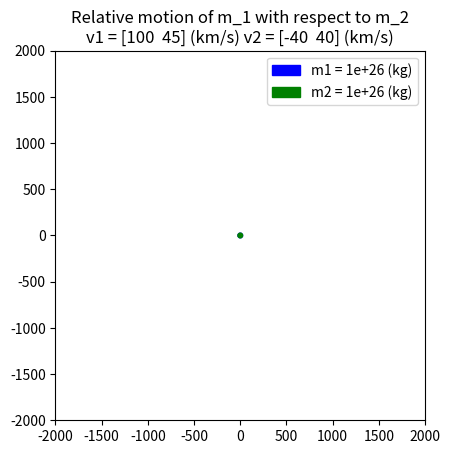

Here is the Python script that generated this plot:
import matplotlib.pyplot as plt
import numpy as np
from scipy.integrate import odeint
from matplotlib.animation import FuncAnimation

# universal gravitation constant
# G = 6.67408e-11 (m**3/kg/s**2)
G = 6.67259e-20  # (km**3/kg/s**2)

# time array
time = np.arange(0, 480, 0.2)

fig, ax = plt.subplots(1, 1)

m1 = 1e26  # mass (kg)
r10 = np.array([1000, 0])  # initial position (km)
v10 = np.array([100, 45])  # initial velocity (km/s)
radius1 = 25

# body m2 initial conditions
m2 = 1e26  # mass (kg)
r20 = np.array([0, 0])  # initial position (km)
#v20 = np.array([-30, -20])  # initial velocity (km/s)
v20 = np.array([-40, 40])  # initial velocity (km/s)
radius2 = 25

ax.set_xlim(-2000, 2000)
ax.set_ylim(-2000, 2000)

# [X1 (0), Y1 (1), X2 (2), Y2 (3), 
#  VX1 (4), VY1 (5), VX2 (6), VY2 (7)]
y0 = np.concatenate((r10, v10))

def two_body_eqm(y, t, G, m1, m2):

    r_mag = np.linalg.norm(y[:2])
    r_c = np.power(r_mag, 3)



    mu = G * (m1 + m2)

    c0 = y[2:4]

    #c1 = (y[2:4] - y[:2]) * k1
    #c2 = (y[:2] - y[2:4]) * k2
    c1 = -mu / r_c * y[:2]

    return np.concatenate((c0, c1))

y = odeint(two_body_eqm, y0, time, args=(G, m1, m2))

xdata1 = []
ydata1 = []
vxdata1 = []
vydata1 = []

for ys in y:
    Y1 = ys[:2]
    Y2 = ys[2:4]

    xdata1.append(Y1[0])
    ydata1.append(Y1[1])

line1, = ax.plot([], [], lw=1, color='blue', alpha=0.75 )
point1 = plt.Circle((0, 0), radius=radius1, color='blue', label = f"m1 = {m1} (kg)")

point2 = plt.Circle((0, 0), radius=radius2, color='green', label = f"m2 = {m2} (kg)")

plt.title(f"Relative motion of m_1 with respect to m_2\nv1 = {v10} (km/s) v2 = {v20} (km/s)")

ax.add_artist(point1)
ax.add_artist(point2)

ax.legend()

def func():
    global r10
    global r20
    for i in range(len(time)):

        line1.set_data(xdata1[:i], ydata1[:i])
        r10 = (xdata1[i], ydata1[i])
        point1.center = r10
        plt.savefig("Anim/%s"%str(i))

ax.set_aspect('equal')

def gg():
    i = 0
    # extract inertial positions of body 1 and body 2
    r1 = y[i][:3]
    r2 = y[i][3:6]

    # determine position of centre of mass
    rg = ((m1 * r1) + (m2 * r2)) / (m1 + m2)

    # position vector from m1 to m2
    r12 = r2 - r1

    # position vector from m1 to g
    r1g = rg - r1

    # position vector from g to m1
    rg1 = r1 - rg

    # position vector from g to m2
    rg2 = r2 - rg

    # save state history (yk = 0-11, rg = 12-14, r12=15-17, ...)
    #state_history.append(np.concatenate((yk, rg, r12, r1g, rg1, rg2), axis=None))

    x1, y1, z1 = r1[0], r1[1], r1[2]
    x2, y2, z2 = r2[0], r2[1], r2[2]
    rx, ry, rz = rg[0], rg[1], rg[2]

def animate(i):

    line1.set_data(xdata1[:i], ydata1[:i])
    r10 = (xdata1[i], ydata1[i])
    point1.center = r10
    return (line1, point1, point2)

anim = FuncAnimation(fig, animate, frames = len(time), interval = 10, blit = False)
plt.show()
